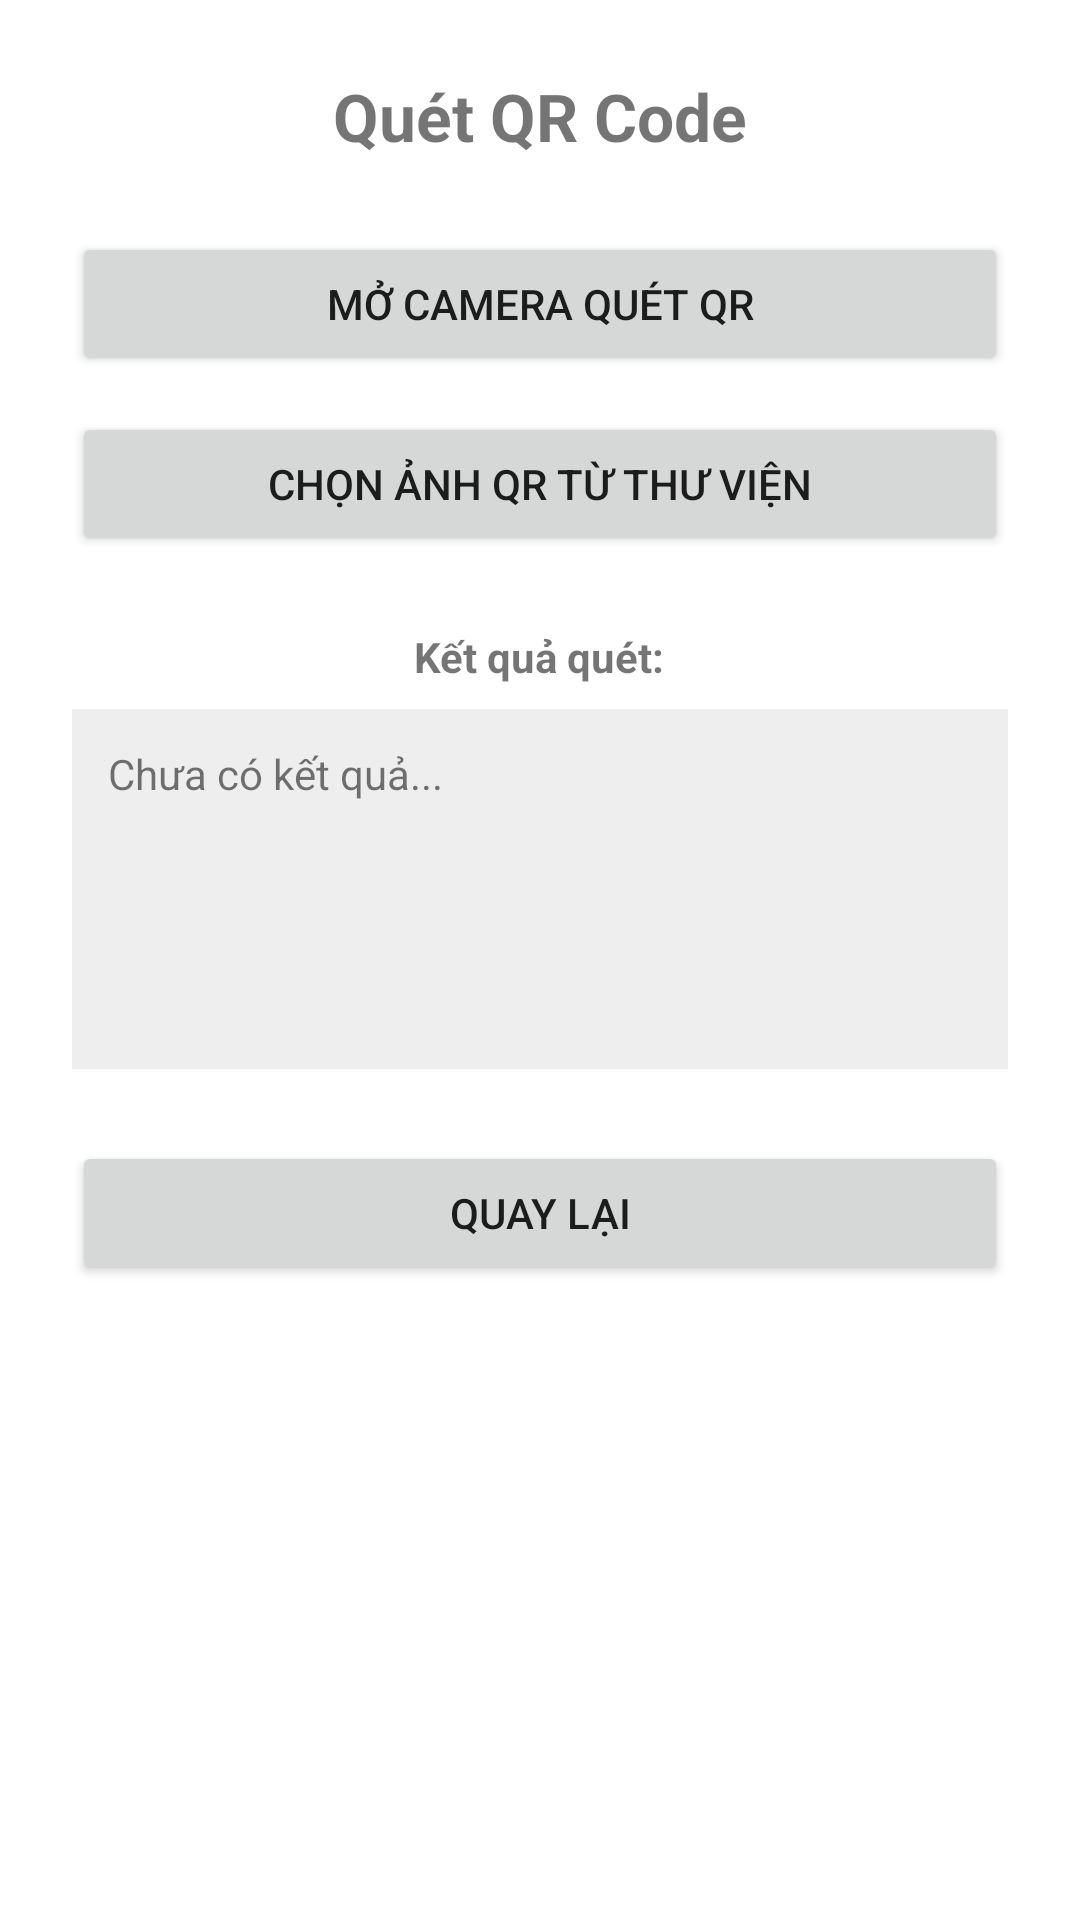

This screen was rendered from an Android layout file. Write that file and the resources it references.
<!-- AndroidManifest.xml: activity theme Theme.Andemo -->
<!-- res/layout/activity_qr_scan.xml -->
<?xml version="1.0" encoding="utf-8"?>
<LinearLayout xmlns:android="http://schemas.android.com/apk/res/android"
    android:layout_width="match_parent"
    android:layout_height="match_parent"
    android:orientation="vertical"
    android:padding="24dp"
    android:gravity="center_horizontal">

    <TextView
        android:layout_width="wrap_content"
        android:layout_height="wrap_content"
        android:text="Quét QR Code"
        android:textSize="22sp"
        android:textStyle="bold"
        android:layout_marginBottom="24dp" />

    <Button
        android:id="@+id/btnOpenCamera"
        android:layout_width="match_parent"
        android:layout_height="wrap_content"
        android:text="Mở Camera quét QR"
        android:layout_marginBottom="12dp" />

    <Button
        android:id="@+id/btnPickGallery"
        android:layout_width="match_parent"
        android:layout_height="wrap_content"
        android:text="Chọn ảnh QR từ Thư viện"
        android:layout_marginBottom="24dp" />

    <TextView
        android:layout_width="wrap_content"
        android:layout_height="wrap_content"
        android:text="Kết quả quét:"
        android:textStyle="bold"
        android:layout_marginBottom="8dp" />

    <TextView
        android:id="@+id/tvQrResult"
        android:layout_width="match_parent"
        android:layout_height="wrap_content"
        android:minHeight="120dp"
        android:padding="12dp"
        android:background="#EEEEEE"
        android:text="Chưa có kết quả..."
        android:textIsSelectable="true" />

    <Button
        android:id="@+id/btnBack"
        android:layout_width="match_parent"
        android:layout_height="wrap_content"
        android:text="Quay lại"
        android:layout_marginTop="24dp" />
</LinearLayout>
<!-- resources referenced by this layout -->
<resources>
  <style name="Theme.Andemo" parent="Theme.MaterialComponents.DayNight.DarkActionBar">
          <item name="colorPrimary">@color/purple_500</item>
          <item name="colorPrimaryVariant">@color/purple_700</item>
          <item name="colorOnPrimary">@color/white</item>
      </style>
  <!-- not gathered from this repository: default colours our renderer supplied (Android Studio template values) -->
  <color name="purple_500">#FF6200EE</color>
  <color name="purple_700">#FF3700B3</color>
  <color name="white">#FFFFFFFF</color>
</resources>
